Dataset: datasetv4 (GitHub, esquiveloilime/CB_frutas). Classes: limon, mango, melon, pepino, pina, platano.

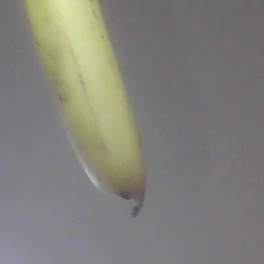
Label: platano

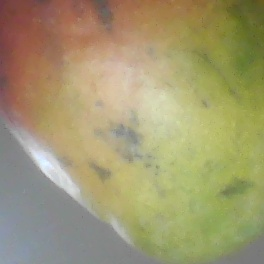
Label: mango

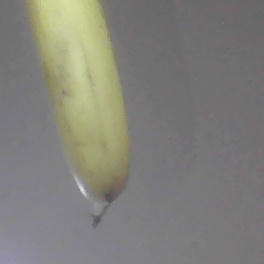
Label: platano

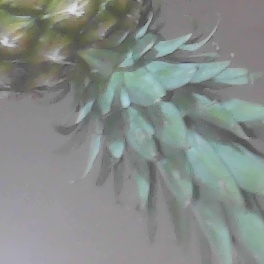
Label: pina

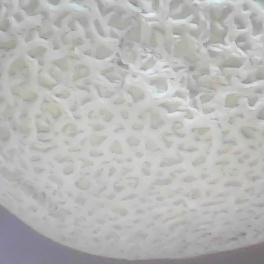
Label: melon

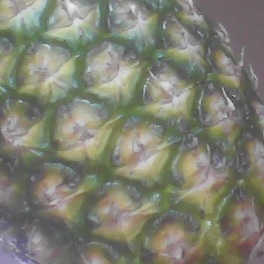
Label: pina
